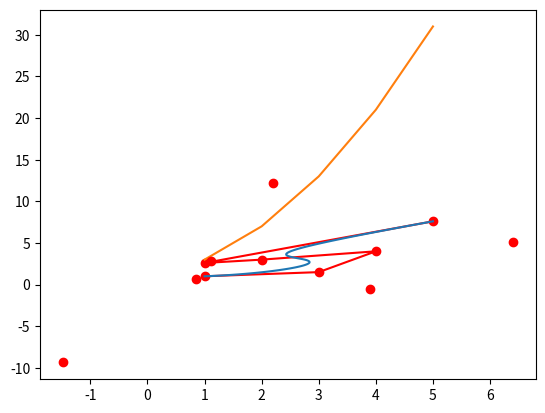

The script that saved this image:
import numpy as np
from scipy.special import comb
import matplotlib.pyplot as plt

def A(row, col, size):
    """Get the value of the element in a 
    lower triangular coeffecient matrix
    for a bezier curve of order `size-1`, ie
    for a matrix of size `size`."""
    return (-1)**(row - col) * (
        comb(row, col) * comb(size - 1, row)
    )

# Points:
P = np.array([
    [1, 1],
    [3, 1.5],
    [4, 4],
    [2, 3],
    [1, 2.6],
    [5, 7.6]
])

# Order:
n = len(P)

M = np.array([
    [A(row, col, n) for col in range(n)]
    for row in range(n)
])


# T = lambda t : np.array([[t**i] for i in range(n)])
def T(t):
    a = np.array([t**i for i in range(n)]).T
    size = np.size(t)
    if size > 1:
        return a.reshape(size, -1, 1)
    else:
        return a.reshape(-1, 1)


t_ax = np.linspace(0, 1, 100)

eval_curv = lambda x: (T(t_ax))

curve = (T(t_ax) * M).dot(P).sum(axis=1)

plt.plot(*P.T, "ro-")
plt.plot(*curve.T)

plt.show()

print("Fitting to a parabola...")

data = np.array([[1, 2, 3, 4, 5], np.polyval([1, 1, 1], [1, 2, 3, 4, 5])]).T
diffs = data[1:] - data[:-1]
dists = np.linalg.norm(diffs, 2, 1)
s = np.array([0, *np.cumsum(dists)])
s /= s[-1]

inv = np.linalg.inv

Ts = T(s).reshape(-1, n)
Mi = inv(M)

C = np.matmul(
    np.matmul(Mi, inv(np.matmul(Ts.T, Ts))), 
    np.matmul(Ts.T, P[:-1])
)

plt.plot(*data.T)
plt.plot(*C.T, "ro")
plt.show()
